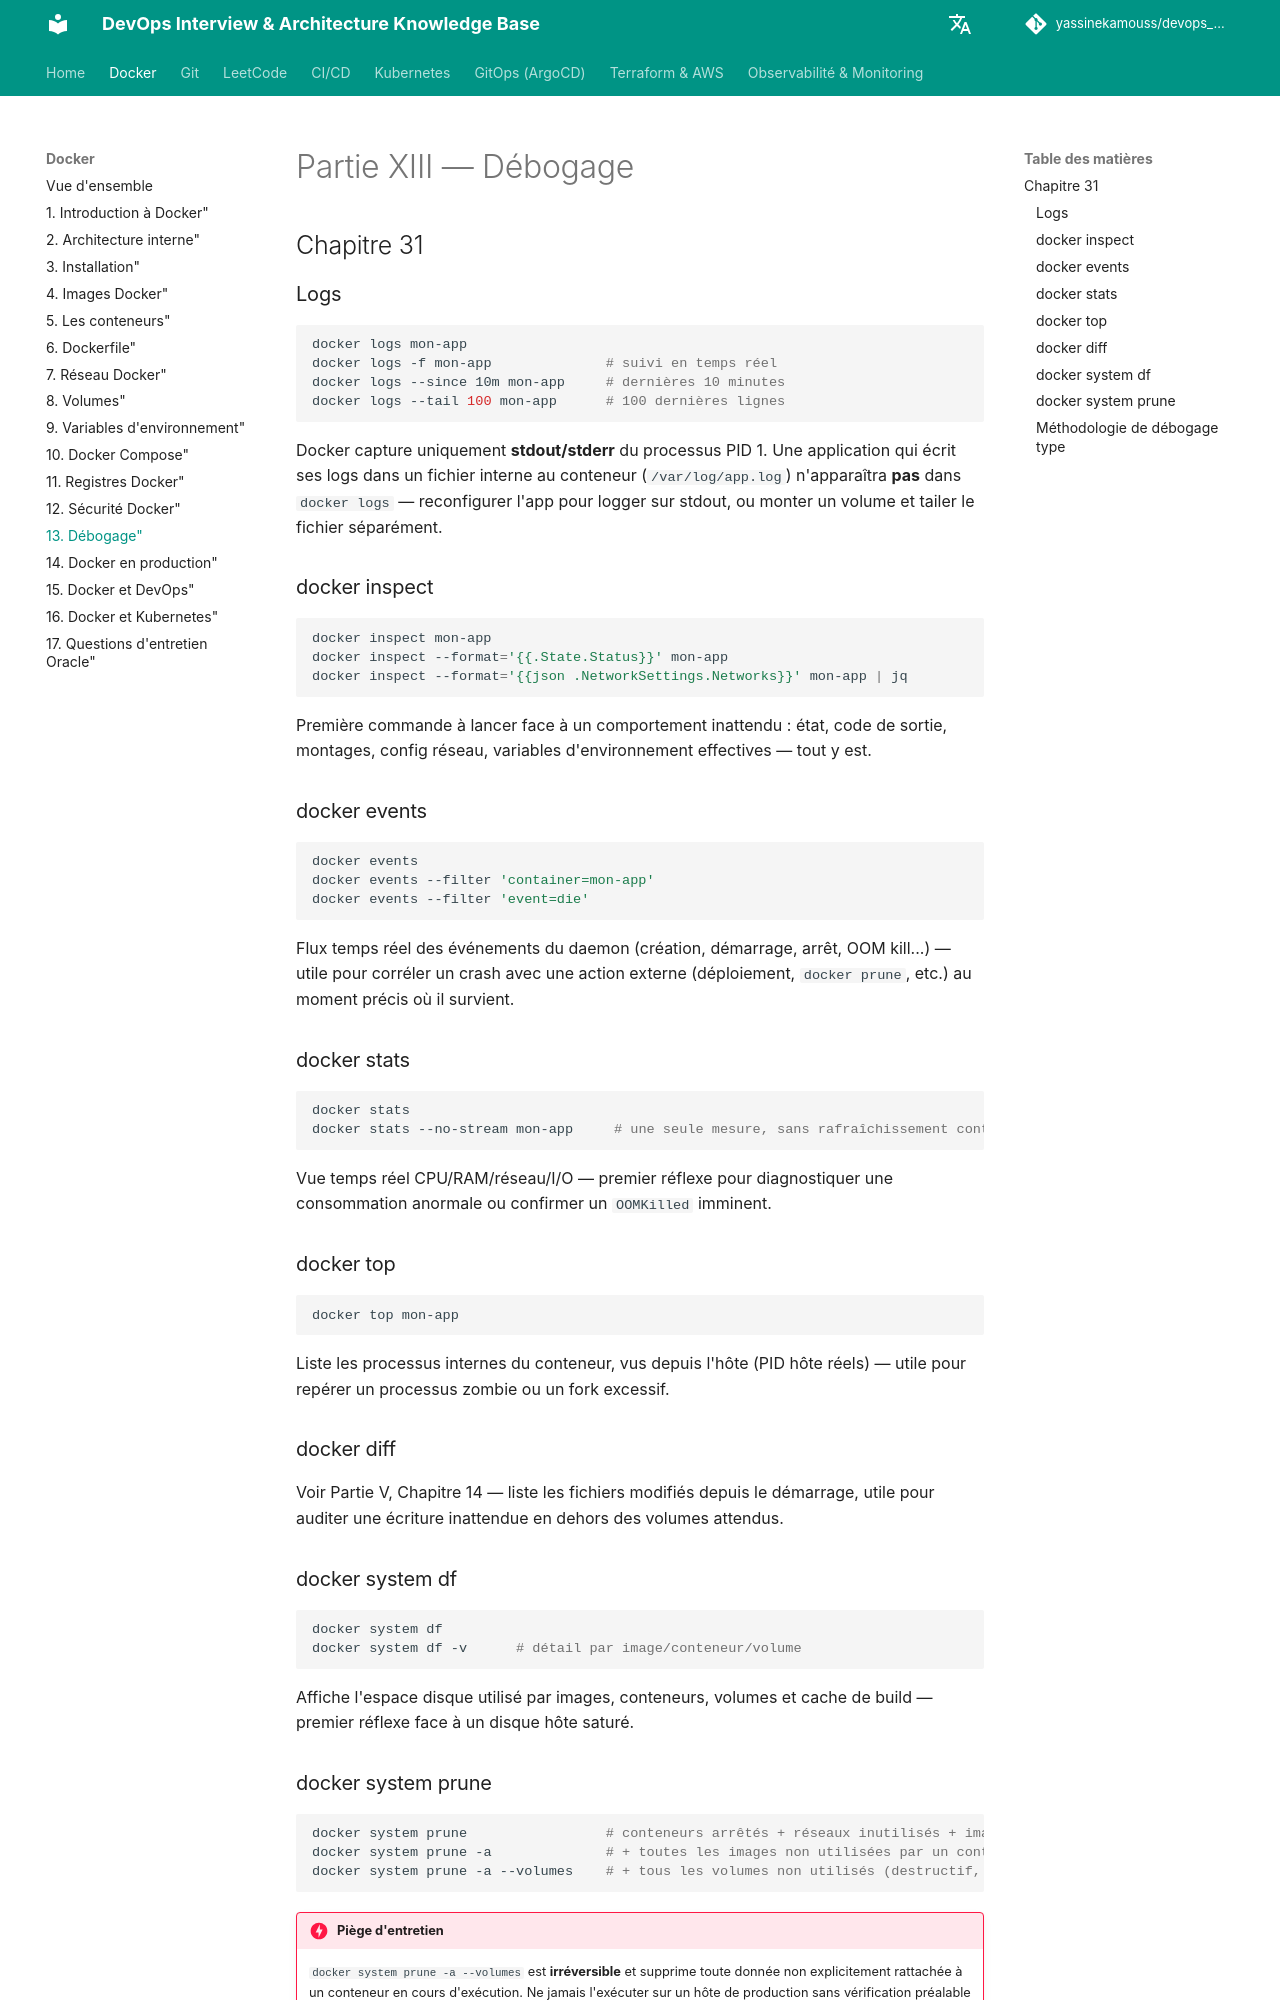

repository: yassinekamouss/devops_interview_prep · page: docker/13-debugging/index.html · generator: mkdocs

# Partie XIII — Débogage

## Chapitre 31

### Logs

```bash
docker logs mon-app
docker logs -f mon-app              # suivi en temps réel
docker logs --since 10m mon-app     # dernières 10 minutes
docker logs --tail 100 mon-app      # 100 dernières lignes
```

Docker capture uniquement **stdout/stderr** du processus PID 1. Une application qui écrit ses logs dans un fichier interne au conteneur (`/var/log/app.log`) n'apparaîtra **pas** dans `docker logs` — reconfigurer l'app pour logger sur stdout, ou monter un volume et tailer le fichier séparément.

### docker inspect

```bash
docker inspect mon-app
docker inspect --format='{{.State.Status}}' mon-app
docker inspect --format='{{json .NetworkSettings.Networks}}' mon-app | jq
```

Première commande à lancer face à un comportement inattendu : état, code de sortie, montages, config réseau, variables d'environnement effectives — tout y est.

### docker events

```bash
docker events
docker events --filter 'container=mon-app'
docker events --filter 'event=die'
```

Flux temps réel des événements du daemon (création, démarrage, arrêt, OOM kill...) — utile pour corréler un crash avec une action externe (déploiement, `docker prune`, etc.) au moment précis où il survient.

### docker stats

```bash
docker stats
docker stats --no-stream mon-app     # une seule mesure, sans rafraîchissement continu
```

Vue temps réel CPU/RAM/réseau/I/O — premier réflexe pour diagnostiquer une consommation anormale ou confirmer un `OOMKilled` imminent.

### docker top

```bash
docker top mon-app
```

Liste les processus internes du conteneur, vus depuis l'hôte (PID hôte réels) — utile pour repérer un processus zombie ou un fork excessif.

### docker diff

Voir Partie V, Chapitre 14 — liste les fichiers modifiés depuis le démarrage, utile pour auditer une écriture inattendue en dehors des volumes attendus.

### docker system df

```bash
docker system df
docker system df -v      # détail par image/conteneur/volume
```

Affiche l'espace disque utilisé par images, conteneurs, volumes et cache de build — premier réflexe face à un disque hôte saturé.

### docker system prune

```bash
docker system prune                 # conteneurs arrêtés + réseaux inutilisés + images dangling + cache de build
docker system prune -a              # + toutes les images non utilisées par un conteneur actif
docker system prune -a --volumes    # + tous les volumes non utilisés (destructif, à utiliser avec prudence)
```

!!! danger "Piège d'entretien"
    `docker system prune -a --volumes` est **irréversible** et supprime toute donnée non explicitement rattachée à un conteneur en cours d'exécution. Ne jamais l'exécuter sur un hôte de production sans vérification préalable des volumes concernés (`docker volume ls` + `docker inspect` de chaque service actif).
